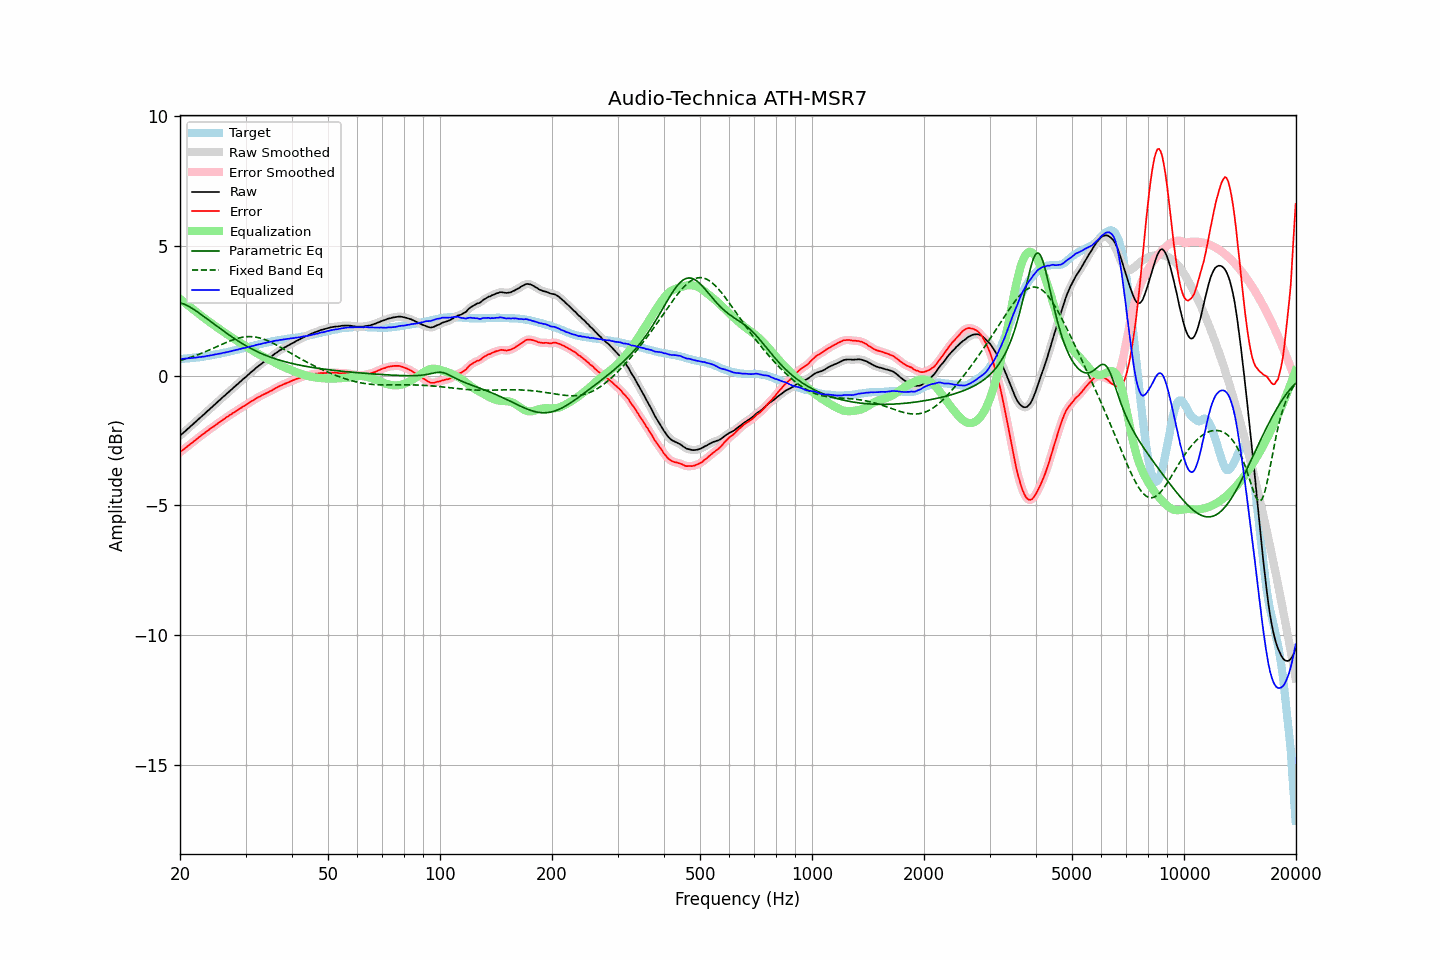

Values plotted in this chart, from the file beside it:
frequency, raw, error, smoothed, error_smoothed, equalization, parametric_eq, fixed_band_eq, equalized_raw, equalized_smoothed, target
20.00, -2.32, -2.96, -2.32, -2.95, 2.95, 2.80, 0.58, 0.63, 0.64, 0.64
20.20, -2.26, -2.90, -2.26, -2.90, 2.90, 2.79, 0.60, 0.65, 0.64, 0.64
20.40, -2.21, -2.86, -2.20, -2.85, 2.85, 2.77, 0.62, 0.65, 0.65, 0.65
20.61, -2.15, -2.81, -2.15, -2.80, 2.80, 2.74, 0.63, 0.66, 0.65, 0.66
20.81, -2.10, -2.76, -2.10, -2.76, 2.76, 2.71, 0.65, 0.66, 0.66, 0.66
21.02, -2.04, -2.71, -2.04, -2.70, 2.71, 2.68, 0.67, 0.67, 0.67, 0.67
21.23, -1.99, -2.66, -1.99, -2.66, 2.66, 2.65, 0.69, 0.67, 0.67, 0.67
21.44, -1.93, -2.61, -1.93, -2.61, 2.61, 2.61, 0.71, 0.68, 0.68, 0.68
21.66, -1.88, -2.57, -1.88, -2.56, 2.56, 2.57, 0.73, 0.68, 0.68, 0.69
21.87, -1.82, -2.51, -1.82, -2.51, 2.51, 2.53, 0.76, 0.69, 0.69, 0.69
22.09, -1.77, -2.47, -1.76, -2.46, 2.46, 2.49, 0.78, 0.69, 0.70, 0.70
22.31, -1.71, -2.41, -1.71, -2.41, 2.41, 2.45, 0.80, 0.71, 0.70, 0.71
22.54, -1.65, -2.36, -1.65, -2.36, 2.36, 2.40, 0.83, 0.72, 0.71, 0.71
22.76, -1.60, -2.32, -1.60, -2.31, 2.32, 2.36, 0.85, 0.72, 0.72, 0.72
22.99, -1.54, -2.27, -1.54, -2.27, 2.27, 2.31, 0.88, 0.73, 0.73, 0.73
23.22, -1.49, -2.23, -1.48, -2.22, 2.22, 2.27, 0.90, 0.73, 0.74, 0.74
23.45, -1.43, -2.18, -1.43, -2.18, 2.17, 2.22, 0.93, 0.75, 0.75, 0.75
23.69, -1.37, -2.13, -1.37, -2.13, 2.13, 2.18, 0.95, 0.76, 0.76, 0.76
23.92, -1.32, -2.09, -1.31, -2.08, 2.08, 2.13, 0.98, 0.77, 0.77, 0.77
24.16, -1.26, -2.04, -1.26, -2.04, 2.04, 2.08, 1.01, 0.78, 0.78, 0.78
24.40, -1.21, -2.00, -1.20, -2.00, 2.00, 2.04, 1.03, 0.79, 0.79, 0.79
24.65, -1.15, -1.96, -1.15, -1.95, 1.95, 1.99, 1.06, 0.80, 0.80, 0.81
24.89, -1.09, -1.91, -1.09, -1.91, 1.91, 1.95, 1.09, 0.82, 0.82, 0.82
25.14, -1.04, -1.87, -1.03, -1.86, 1.86, 1.90, 1.12, 0.83, 0.83, 0.83
25.39, -0.98, -1.82, -0.98, -1.82, 1.82, 1.86, 1.15, 0.84, 0.84, 0.84
25.65, -0.93, -1.78, -0.92, -1.78, 1.77, 1.81, 1.17, 0.85, 0.85, 0.85
25.91, -0.87, -1.74, -0.87, -1.73, 1.73, 1.77, 1.20, 0.86, 0.86, 0.87
26.16, -0.81, -1.69, -0.81, -1.69, 1.69, 1.72, 1.23, 0.88, 0.88, 0.88
26.43, -0.76, -1.65, -0.76, -1.64, 1.65, 1.68, 1.26, 0.89, 0.89, 0.89
26.69, -0.70, -1.60, -0.70, -1.60, 1.60, 1.63, 1.28, 0.91, 0.90, 0.90
26.96, -0.65, -1.57, -0.65, -1.56, 1.56, 1.59, 1.31, 0.91, 0.92, 0.92
27.23, -0.59, -1.52, -0.59, -1.52, 1.52, 1.55, 1.33, 0.93, 0.93, 0.93
27.50, -0.54, -1.49, -0.54, -1.48, 1.48, 1.50, 1.36, 0.94, 0.94, 0.95
27.77, -0.48, -1.44, -0.48, -1.44, 1.44, 1.46, 1.38, 0.96, 0.96, 0.96
28.05, -0.43, -1.41, -0.43, -1.40, 1.40, 1.42, 1.40, 0.97, 0.97, 0.98
28.33, -0.37, -1.36, -0.37, -1.36, 1.36, 1.38, 1.42, 0.99, 0.99, 0.99
28.62, -0.32, -1.33, -0.32, -1.32, 1.32, 1.34, 1.44, 1.00, 1.00, 1.01
28.90, -0.26, -1.28, -0.26, -1.28, 1.28, 1.30, 1.45, 1.02, 1.02, 1.02
29.19, -0.21, -1.25, -0.20, -1.24, 1.24, 1.26, 1.47, 1.03, 1.04, 1.04
29.48, -0.15, -1.20, -0.15, -1.20, 1.20, 1.22, 1.48, 1.05, 1.05, 1.05
29.78, -0.10, -1.17, -0.10, -1.16, 1.16, 1.19, 1.49, 1.07, 1.07, 1.07
30.08, -0.05, -1.13, -0.04, -1.12, 1.12, 1.15, 1.50, 1.08, 1.08, 1.08
30.38, 0.01, -1.09, 0.01, -1.09, 1.08, 1.11, 1.50, 1.10, 1.09, 1.10
30.68, 0.06, -1.05, 0.06, -1.05, 1.05, 1.08, 1.50, 1.11, 1.11, 1.11
30.99, 0.12, -1.01, 0.12, -1.01, 1.01, 1.05, 1.50, 1.13, 1.12, 1.13
31.30, 0.17, -0.97, 0.17, -0.97, 0.97, 1.02, 1.50, 1.14, 1.14, 1.14
31.61, 0.22, -0.94, 0.23, -0.93, 0.93, 0.98, 1.49, 1.15, 1.16, 1.16
31.93, 0.28, -0.89, 0.28, -0.89, 0.89, 0.95, 1.48, 1.17, 1.17, 1.17
32.24, 0.33, -0.86, 0.33, -0.85, 0.86, 0.92, 1.47, 1.19, 1.19, 1.19
32.57, 0.38, -0.82, 0.38, -0.82, 0.82, 0.89, 1.46, 1.20, 1.20, 1.20
32.89, 0.42, -0.80, 0.43, -0.79, 0.79, 0.87, 1.44, 1.21, 1.22, 1.22
33.22, 0.47, -0.76, 0.47, -0.76, 0.76, 0.84, 1.43, 1.23, 1.23, 1.23
33.55, 0.52, -0.73, 0.52, -0.73, 0.73, 0.81, 1.41, 1.25, 1.25, 1.25
33.89, 0.56, -0.70, 0.57, -0.70, 0.70, 0.79, 1.38, 1.26, 1.26, 1.26
34.23, 0.61, -0.67, 0.61, -0.66, 0.66, 0.76, 1.36, 1.28, 1.27, 1.28
34.57, 0.65, -0.64, 0.65, -0.63, 0.63, 0.74, 1.33, 1.28, 1.29, 1.29
34.92, 0.70, -0.60, 0.70, -0.60, 0.60, 0.72, 1.30, 1.30, 1.30, 1.30
35.27, 0.74, -0.58, 0.75, -0.57, 0.57, 0.69, 1.27, 1.31, 1.31, 1.32
35.62, 0.79, -0.54, 0.79, -0.53, 0.53, 0.67, 1.24, 1.33, 1.33, 1.33
35.97, 0.84, -0.50, 0.84, -0.50, 0.50, 0.65, 1.21, 1.34, 1.34, 1.34
... 635 more rows
